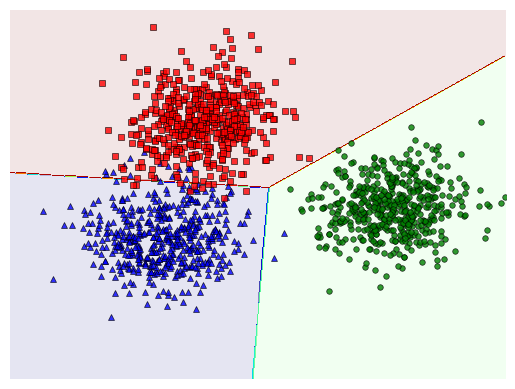

Here is the Python script that generated this plot:
import numpy as np
from scipy import sparse
import matplotlib.pyplot as plt

def one_hot_vector(y, c):
    return sparse.coo_matrix((np.ones_like(y), (y, np.arange(len(y)))), shape=(c, len(y))).toarray()  

def softmax(z):
    # e^z/sigma(e^z)
    e_z = np.exp(z - np.max(z, axis=0))
    return e_z / e_z.sum(axis = 0)

def cost(theta, X, y):
    a = softmax(theta.T @ X)
    return -np.sum(y * np.log(a))  # Take the mean along the samples


def grad(theta, X, y):
    return X @ (softmax(theta.T @ X) - y).T 

def SGD(theta, X, y, eta, tol=1e-4, max_count=10000):
    N = X.shape[1]
    d = X.shape[0]
    c = theta.shape[1]
    count = 0 
    theta_list = [theta]
    check_theta_after = 20 #batch size
    while (count < max_count):
        mix_id = np.random.permutation(N)
        for i in mix_id:
            xi =  X[:, i].reshape(d, 1) #shape (d x 1)
            yi =  y[:, i].reshape(c, 1)  #shape (c x 1)
            theta_new = theta_list[-1] - eta*grad(theta_list[-1], xi, yi)
            theta_list.append(theta_new)

            count += 1
            if count % check_theta_after == 0:
                if np.linalg.norm(theta_new - theta_list[-check_theta_after]) < tol:
                    return theta_list
            
    return theta_list

def numerical_grad(theta, X, y, cost):
    eps = 1e-6
    g = np.zeros_like(theta)
    for i in range(theta.shape[0]):
        for j in range(theta.shape[1]):
            theta_p = theta.copy()
            theta_m = theta.copy()
            theta_p[i, j] += eps
            theta_m[i, j] -= eps
            g[i, j] = (cost(theta_p, X, y) - cost(theta_m, X, y)) / (2 * eps)

    return g

def pred(theta, X):
    return np.argmax(softmax(theta.T @ X), axis = 0)

def draw(X, label):
#     K = np.amax(label) + 1
    X0 = X[:, label == 0]
    X1 = X[:, label == 1]
    X2 = X[:, label == 2]
    
    plt.plot(X0[0, :], X0[1, :], 'b^', markersize=4, alpha=0.8, markeredgewidth=0.5, markeredgecolor='black')
    plt.plot(X1[0, :], X1[1, :], 'go', markersize=4, alpha=0.8, markeredgewidth=0.5, markeredgecolor='black')
    plt.plot(X2[0, :], X2[1, :], 'rs', markersize=4, alpha=0.8, markeredgewidth=0.5, markeredgecolor='black')
#     plt.axis('equal')
    plt.axis('off')
    plt.plot()
    plt.show()
means = [[2, 2], [8, 3], [3, 6]]
cov = [[1, 0], [0, 1]]
N = 500
X0 = np.random.multivariate_normal(means[0], cov, N)
X1 = np.random.multivariate_normal(means[1], cov, N)
X2 = np.random.multivariate_normal(means[2], cov, N)
print(X0.shape)
X = np.concatenate((X0, X1, X2), axis = 0).T # each column is a datapoint
X = np.concatenate((np.ones((1, 3*N)), X), axis = 0)
C = 3
y = np.asarray([0]*N + [1]*N + [2]*N)

np.random.seed(1)
theta = np.random.rand(X.shape[0], C)
y_h = one_hot_vector(y, C)
theta = SGD(theta, X, y_h, .05)[-1]

print(theta)

x = np.arange(-2, 11, .025)
_y = np.arange(-3, 10, .025)
xx, yy = np.meshgrid(x, _y)

x_train = xx.ravel().reshape(1, xx.size)
y_train = yy.ravel().reshape(1, yy.size)
X_train = np.concatenate((np.ones((1, x_train.size)), x_train, y_train), axis=0)

Z = pred(theta, X_train)

Z = Z.reshape(xx.shape)
CS = plt.contourf(xx, yy, Z, 300, cmap = 'jet', alpha= 0.1)
plt.xlim(-2, 11)
plt.ylim(-3, 10)
plt.xticks(())
plt.yticks(())
draw(X[1:, :], y)


plt.show()